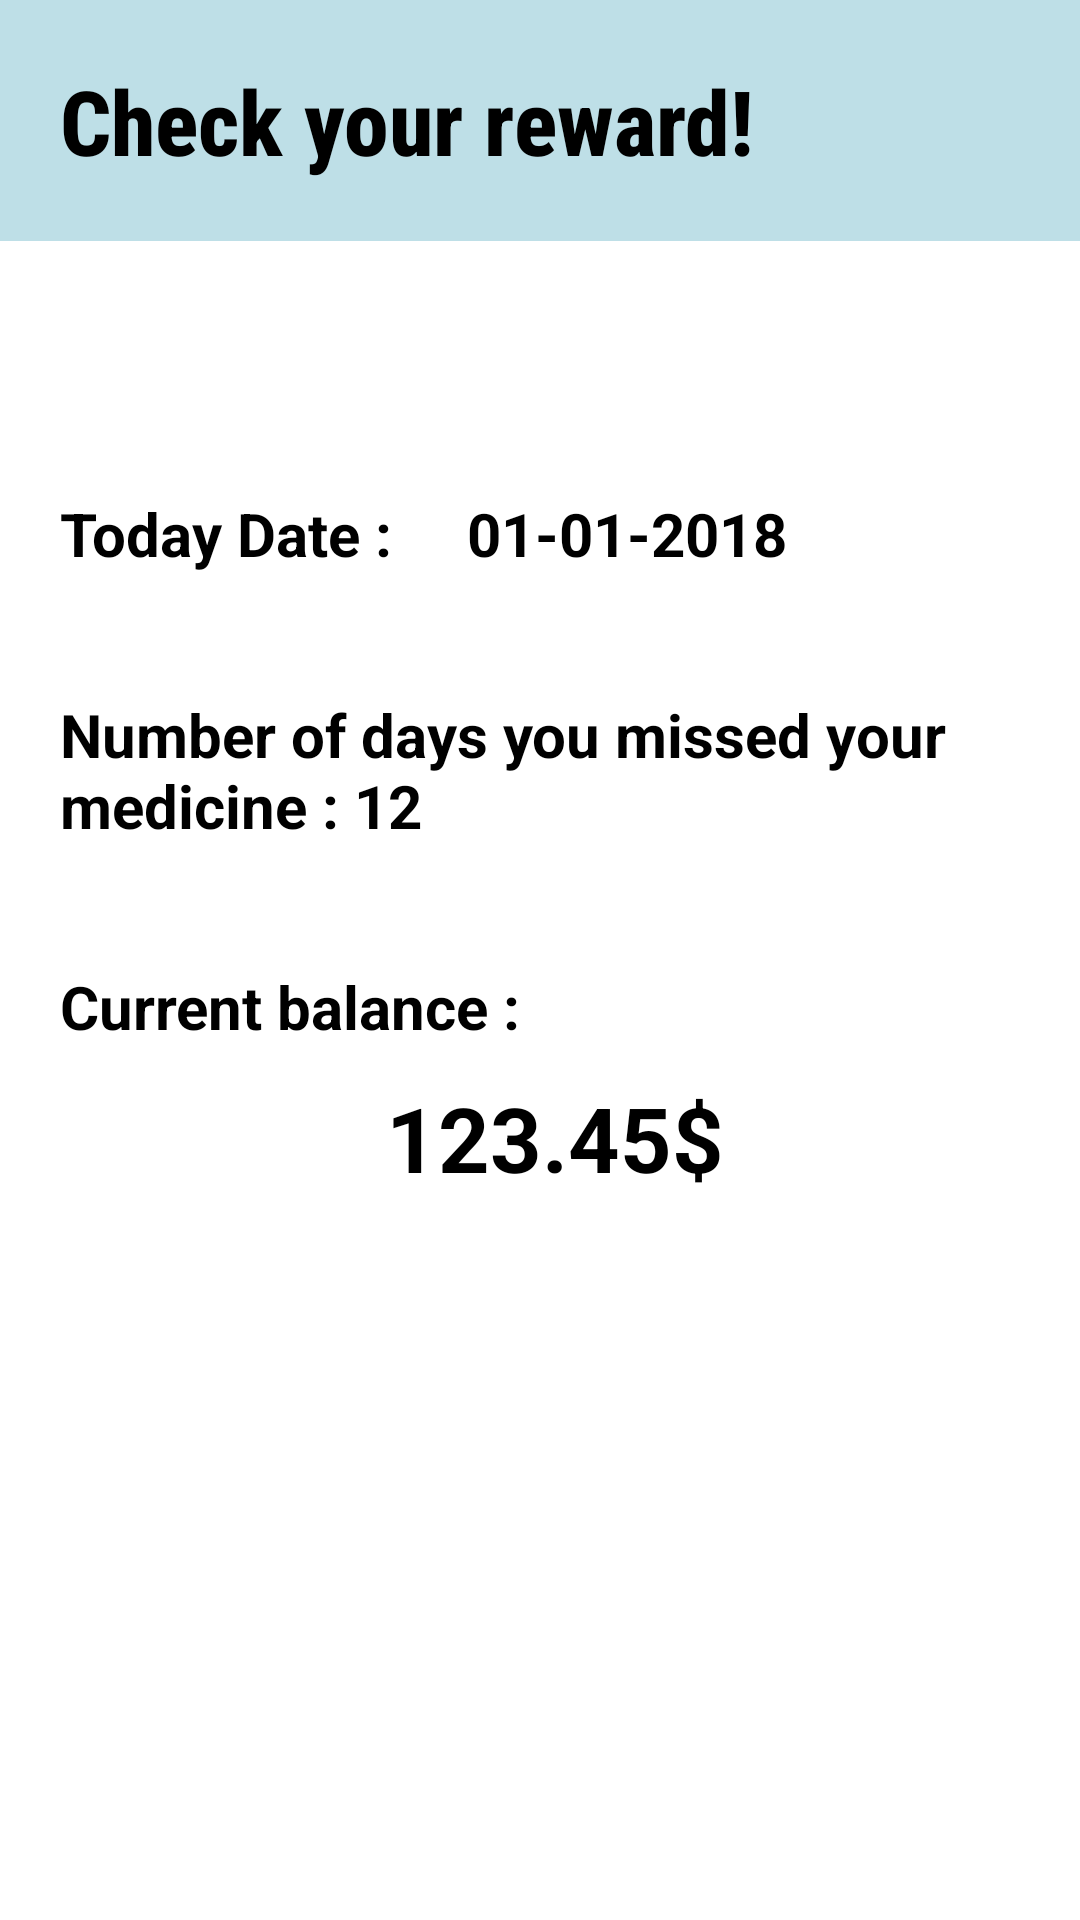

Reconstruct the res/layout file that produces this screen, plus the resources it refers to.
<!-- AndroidManifest.xml: application theme Theme.OptumHackathon -->
<!-- res/layout/activity_dailyreward.xml -->
<FrameLayout xmlns:android="http://schemas.android.com/apk/res/android"
    xmlns:tools="http://schemas.android.com/tools"
    android:layout_width="match_parent"
    android:layout_height="match_parent">

    <LinearLayout
        android:orientation="vertical"
        android:layout_width="match_parent"
        android:layout_height="match_parent"
        android:background="@drawable/background_all">

        <TextView
            android:id="@+id/title"
            android:layout_width="match_parent"
            android:layout_height="wrap_content"
            android:layout_marginBottom="54sp"
            android:background="#440E89A4"

            android:fontFamily="sans-serif-condensed-medium"
            android:padding="20sp"
            android:text="Check your reward!"
            android:textAppearance="@style/TextAppearance.AppCompat.Display4"
            android:textColor="#000000"
            android:textSize="30sp"
            android:textStyle="bold" />

        <LinearLayout
            android:layout_marginLeft="10sp"
            android:orientation="horizontal"
            android:layout_width="match_parent"
            android:layout_height="wrap_content">

            <TextView

                android:text="Today Date : "
                android:textColor="#000000"
                android:textSize="20sp"
                android:textStyle="bold"
                android:layout_marginTop="20sp"
                android:padding="10sp"
                android:layout_width="wrap_content"
                android:layout_height="wrap_content"/>
            <TextView
                android:id="@+id/curdate"
                android:text="01-01-2018"
                android:textColor="#000000"
                android:textSize="20sp"
                android:textStyle="bold"
                android:layout_marginTop="20sp"
                android:padding="10sp"
                android:layout_width="wrap_content"
                android:layout_height="wrap_content"/>
        </LinearLayout>

        <LinearLayout
            android:layout_marginLeft="10sp"
            android:orientation="horizontal"
            android:layout_width="match_parent"
            android:layout_height="wrap_content">

            <TextView
                android:id="@+id/misseddays"
                android:text="Number of days you missed your medicine : 12"
                android:textColor="#000000"
                android:textSize="20sp"
                android:textStyle="bold"
                android:layout_marginTop="20sp"
                android:padding="10sp"
                android:layout_width="wrap_content"
                android:layout_height="wrap_content"/>
        </LinearLayout>

        <LinearLayout
            android:orientation="vertical"
            android:layout_marginLeft="10sp"
            android:layout_width="match_parent"
            android:layout_height="wrap_content">

            <TextView
                android:text="Current balance :"
                android:textColor="#000000"
                android:textSize="20sp"
                android:textStyle="bold"
                android:layout_marginTop="20sp"
                android:padding="10sp"
                android:layout_width="wrap_content"
                android:layout_height="wrap_content"/>

            <TextView
                android:id="@+id/balance"
                android:text="123.45$"
                android:textColor="#000000"
                android:textSize="30sp"
                android:textStyle="bold"
                android:textAlignment="center"
                android:layout_width="match_parent"
                android:layout_height="wrap_content"
                android:gravity="center_horizontal" />

        </LinearLayout>


    </LinearLayout>

</FrameLayout>
<!-- resources referenced by this layout -->
<resources>
  <style name="Theme.OptumHackathon" parent="Theme.MaterialComponents.DayNight.DarkActionBar">
          
          <item name="colorPrimary">@color/purple_500</item>
          <item name="colorPrimaryVariant">@color/purple_700</item>
          <item name="colorOnPrimary">@color/white</item>
          
          <item name="colorSecondary">@color/teal_200</item>
          <item name="colorSecondaryVariant">@color/teal_700</item>
          <item name="colorOnSecondary">@color/black</item>
          
          <item name="android:statusBarColor" tools:targetApi="l">?attr/colorPrimaryVariant</item>
          
      </style>
  <!-- not gathered from this repository: default colours our renderer supplied (Android Studio template values) -->
  <color name="purple_500">#FF6200EE</color>
  <color name="purple_700">#FF3700B3</color>
  <color name="teal_200">#FF03DAC5</color>
  <color name="teal_700">#FF018786</color>
  <color name="black">#FF000000</color>
  <color name="white">#FFFFFFFF</color>
</resources>
